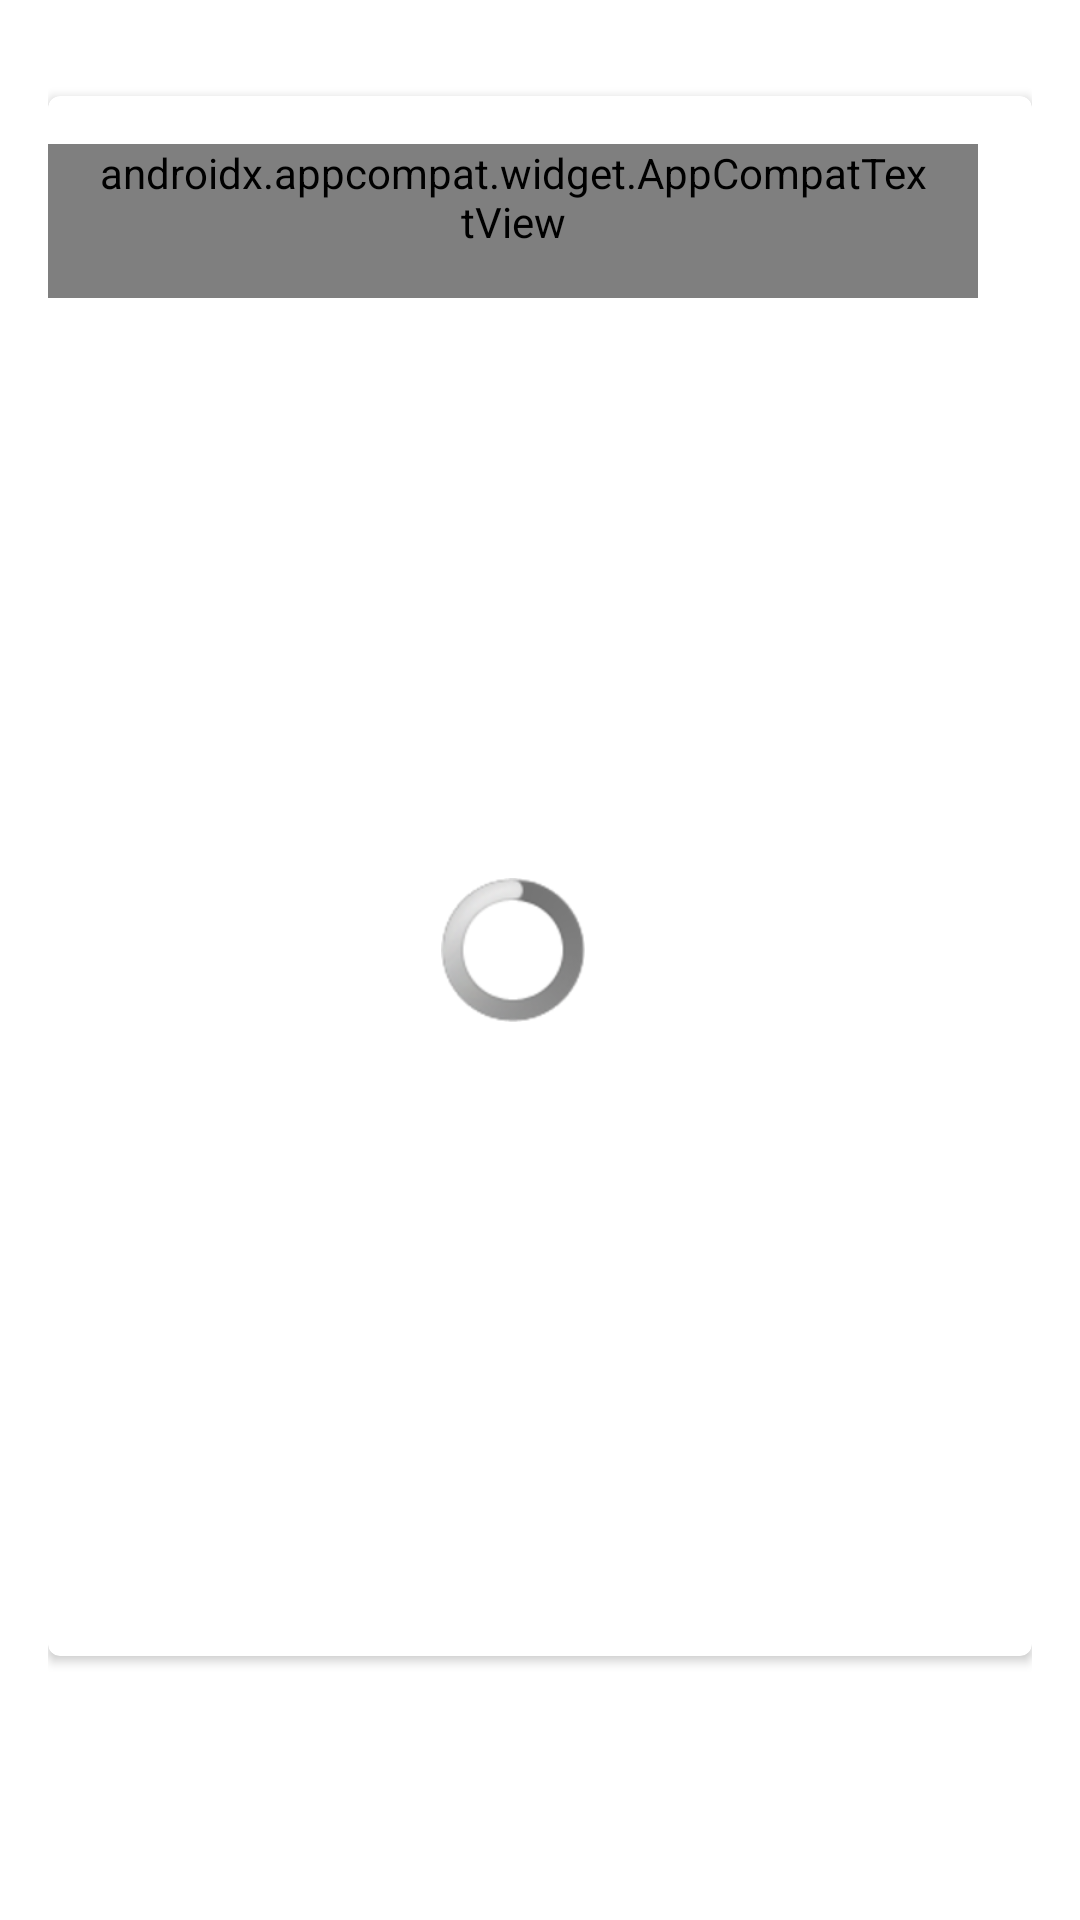

The Android layout XML behind this screen, and the referenced resources:
<!-- AndroidManifest.xml: fallback theme Theme.MaterialComponents.DayNight.NoActionBar -->
<!-- res/layout/fragment_history.xml -->
<LinearLayout xmlns:android="http://schemas.android.com/apk/res/android"
              xmlns:app="http://schemas.android.com/apk/res-auto"
              android:layout_width="wrap_content"
              android:layout_height="match_parent"
              android:orientation="vertical"
              android:paddingBottom="@dimen/activity_vertical_margin"
              android:paddingLeft="@dimen/activity_horizontal_margin"
              android:paddingRight="@dimen/activity_horizontal_margin"
              android:paddingTop="@dimen/activity_vertical_margin"
    >

    <android.support.v7.widget.CardView
        android:id="@+id/cardviewhistorypath"
        android:layout_width="match_parent"
        android:layout_height="match_parent"
        android:layout_gravity="center"
        android:layout_marginBottom="@dimen/custom_tab_layout_height"
        android:layout_marginTop="@dimen/activity_horizontal_margin"
        app:cardCornerRadius="@dimen/cornerradiusgame"
        app:contentPaddingBottom="@dimen/cardview_padding"
        app:contentPaddingRight="@dimen/cardview_padding"
        app:contentPaddingTop="@dimen/activity_horizontal_margin">

        <LinearLayout
            android:layout_width="wrap_content"
            android:layout_height="match_parent"
            android:orientation="vertical">

            
            <android.support.v7.widget.AppCompatTextView
                android:id="@+id/historyPaths"
                android:layout_width="wrap_content"
                android:layout_height="wrap_content"
                android:layout_gravity="bottom"
                android:drawableLeft="@drawable/ic_mymaps"
                android:drawablePadding="@dimen/activity_horizontal_margin"
                android:drawableStart="@drawable/ic_mymaps"
                android:fontFamily="@string/font_fontFamily_medium"
                android:paddingBottom="@dimen/activity_horizontal_margin"
                android:paddingEnd="@dimen/activity_horizontal_margin"
                android:paddingStart="@dimen/activity_horizontal_margin"
                android:text="@string/historypaths_text"
                android:textColor="@color/colorPrimary"
                android:textSize="@dimen/font_size_text_hello_game"/>

            
            <RelativeLayout
                android:id="@+id/loadingMyPathPanel"
                android:layout_width="match_parent"
                android:layout_height="match_parent"
                android:gravity="center" >

                <ProgressBar
                    android:id="@+id/loadingTargetProgressbar"
                    style="@android:style/Widget.ProgressBar.Inverse"
                    android:layout_width="wrap_content"
                    android:layout_height="wrap_content"
                    android:indeterminate="true"/>
            </RelativeLayout>

            
            <ListView
                android:id="@+id/historyPaths_listview"
                android:layout_width="wrap_content"
                android:layout_height="wrap_content"
                android:divider="@android:color/transparent"
                android:dividerHeight="10.0sp"
                android:paddingEnd="@dimen/activity_horizontal_margin"
                android:paddingLeft="@dimen/activity_horizontal_margin"
                android:paddingStart="@dimen/activity_horizontal_margin">

            </ListView>

        </LinearLayout>


    </android.support.v7.widget.CardView>

</LinearLayout>
<!-- resources referenced by this layout -->
<resources>
  <color name="colorPrimary">#15279d</color>
  <dimen name="activity_horizontal_margin">16dp</dimen>
  <dimen name="activity_vertical_margin">16dp</dimen>
  <dimen name="cardview_padding">18dp</dimen>
  <dimen name="cornerradiusgame">4dp</dimen>
  <dimen name="custom_tab_layout_height">72dp</dimen>
  <dimen name="font_size_text_hello_game">18sp</dimen>
  <string name="historypaths_text">I tuoi percorsi:</string>
</resources>
